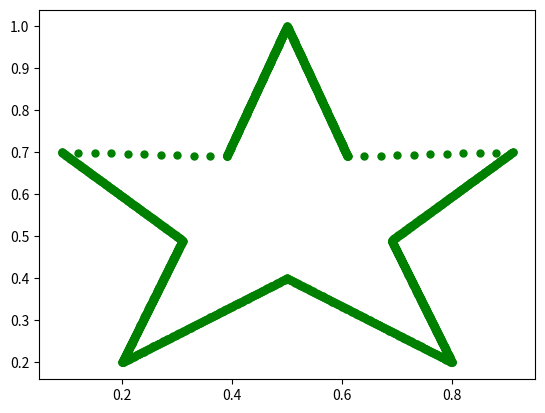

This chart was generated by the following Python code:
import matplotlib.pyplot as plt

def draw_point(pt):
    x, y = pt
    plt.plot(x, y, "go", markersize=5)

def generate_intersection(line_a, line_b):
    pt1, pt2 = line_a
    pt3, pt4 = line_b
    x1, y1 = pt1
    x2, y2 = pt2
    x3, y3 = pt3
    x4, y4 = pt4

    divisor = ((x1 - x2)*(y3 - y4) - (y1 - y2)*(x3 - x4))
    if divisor == 0:
        return None

    t = ((x1 - x3)*(y3 - y4) - (y1 - y3)*(x3 - x4)) / divisor
    if 0 <= t and t <= 1:
        return (round(x1 + t*(x2 - x1), 6), round(y1 + t*(y2 - y1), 6))
    return None

def draw_contours(edges, fab_file):
    intersection_points = []  # To store intersection points
    
    for y_coord in range(0, 1000):
        y_coord /= 1000
        horizontal_line = ((0, y_coord), (1, y_coord))
        for edge in edges:
            intersection = generate_intersection(edge, horizontal_line)
            if intersection is not None:
                draw_point(intersection)
                intersection_points.append(intersection)
            if edge[0][1] == edge[1][1] == y_coord:
                intersection_points.extend([(round(edge[0][0], 6), round(edge[0][1], 6)),
                                            (round(edge[1][0], 6), round(edge[1][1], 6))])
    
    # Sort intersection points based on y-coordinates
    intersection_points.sort(key=lambda point: point[1])
    
    for i in range(0, len(intersection_points), 2):
        x1, y1 = intersection_points[i]
        x2, y2 = intersection_points[i + 1]
        fab_file.write(f"c\t0\t{x1:.6f}\t{y1:.6f}\t0.000000\t{speed_off:.6f}\t{speed_off:.6f}\t{speed_off:.6f}\t0.000000\t0\n")
        fab_file.write(f"c\t1\t{x2:.6f}\t{y2:.6f}\t0.000000\t{speed_on:.6f}\t{speed_on:.6f}\t{speed_on:.6f}\t{laser_output:.6f}\t0\n")

# Star Polygon
polygon = [
    (0.5, 1.0),
    (0.61, 0.69),
    (0.91, 0.7),
    (0.69, 0.49),
    (0.8, 0.2),
    (0.5, 0.4),
    (0.2, 0.2),
    (0.31, 0.49),
    (0.09, 0.7),
    (0.39, 0.69),
]
edges = list(zip(polygon, polygon[1:] + polygon[:1]))

# Laser settings
speed_off = 200
speed_on = 2
laser_output = 2.65

output_file = r"C:\Users\mitura\Documents\Python_scripts\Polygon\Polygon_draw.fab"
with open(output_file, "w") as fab_file:
    draw_contours(edges, fab_file)
